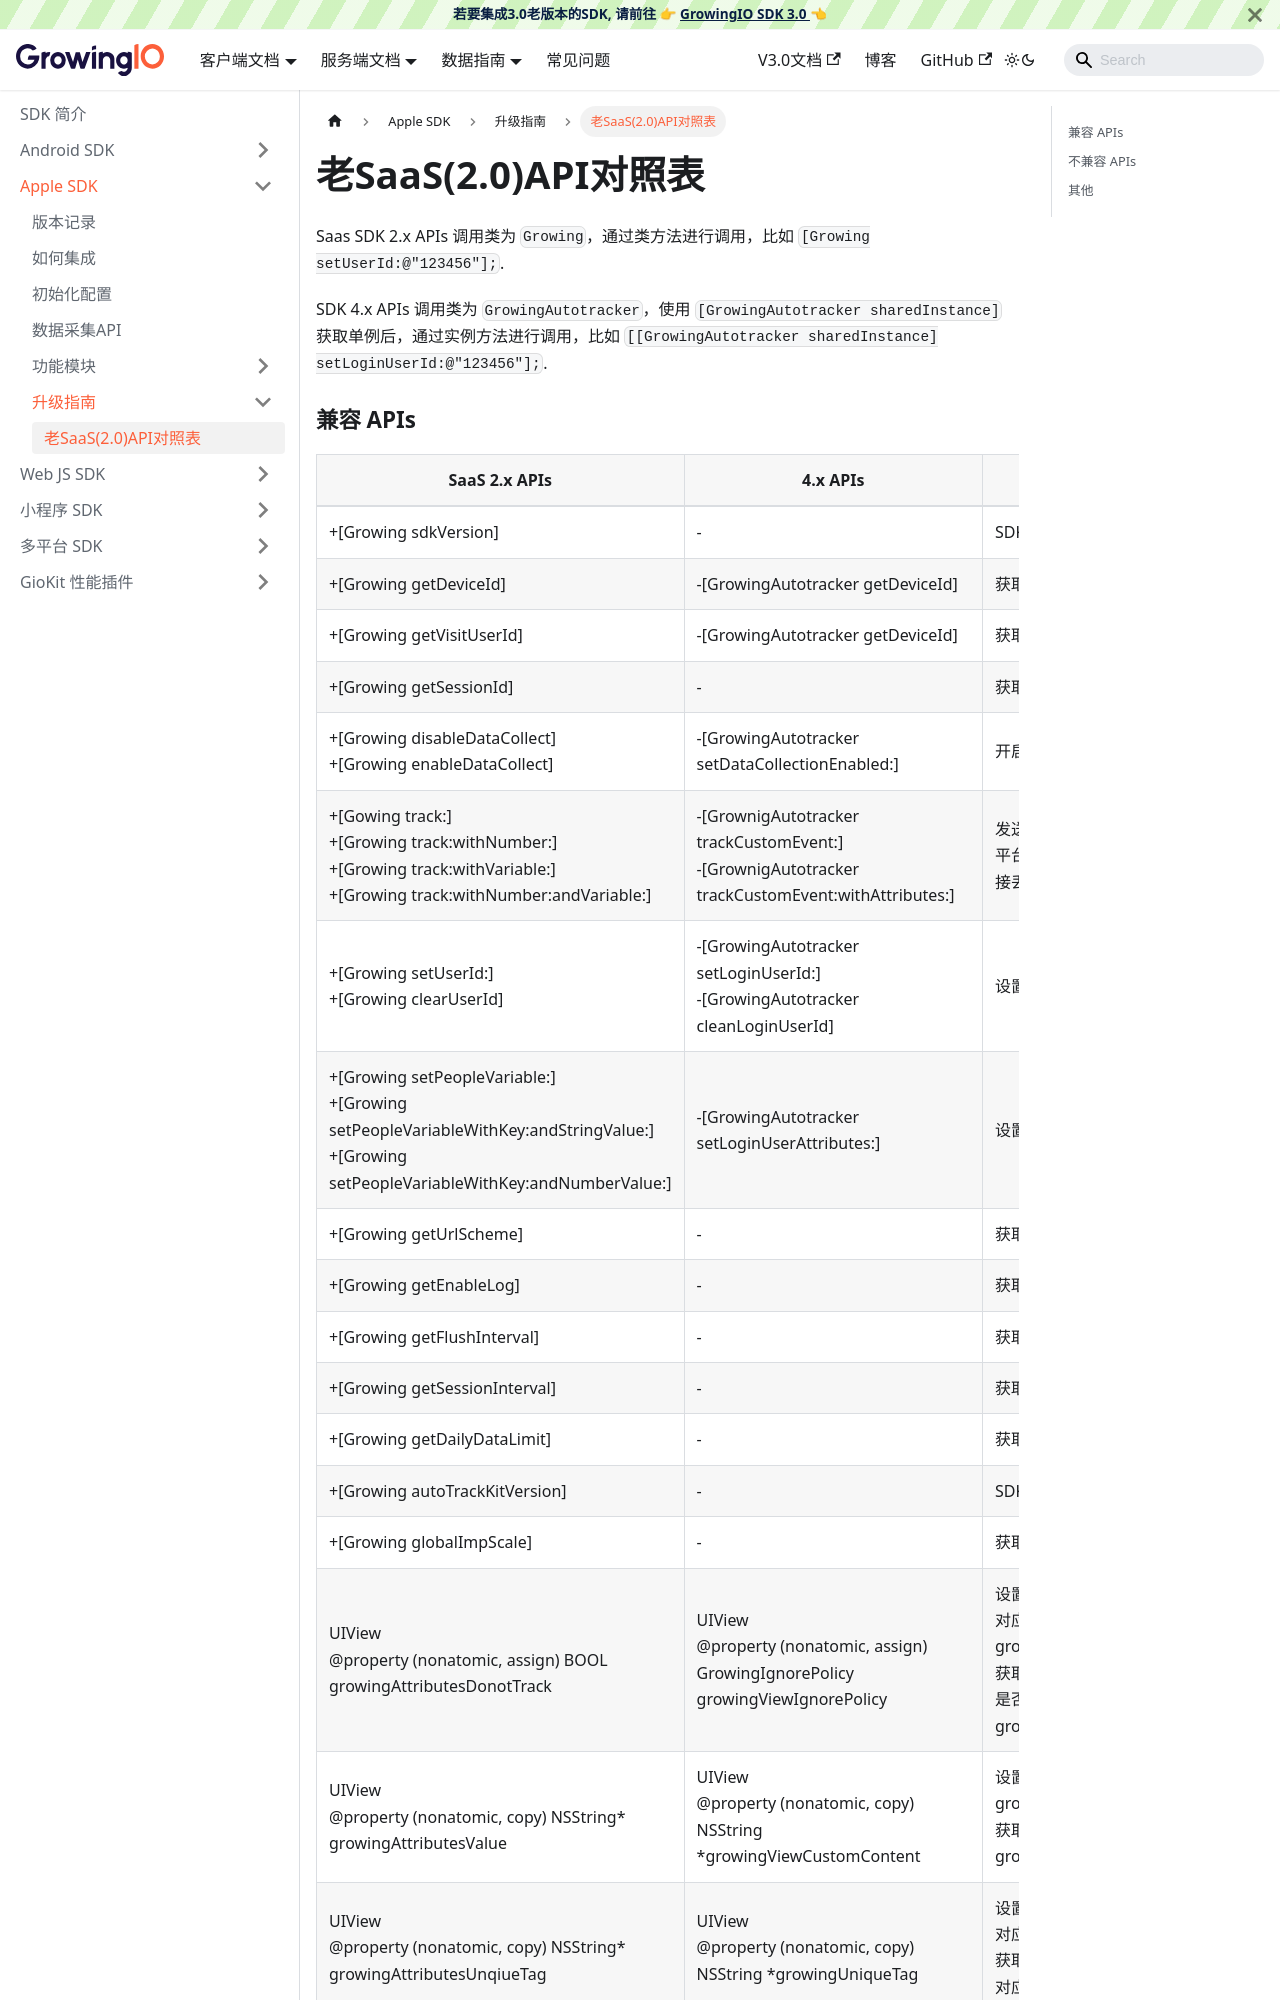

repository: growingio/growingio-sdk-docs · page: docs/ios/upgrade/Api2.html · generator: docusaurus

---
sidebar_position: 1
title: 老SaaS(2.0)API对照表
---

Saas SDK 2.x APIs 调用类为 `Growing`，通过类方法进行调用，比如 `[Growing setUserId:@"123456"];`.

SDK 4.x APIs 调用类为 `GrowingAutotracker`，使用 `[GrowingAutotracker sharedInstance]` 获取单例后，通过实例方法进行调用，比如 `[[GrowingAutotracker sharedInstance] setLoginUserId:@"123456"];`.
